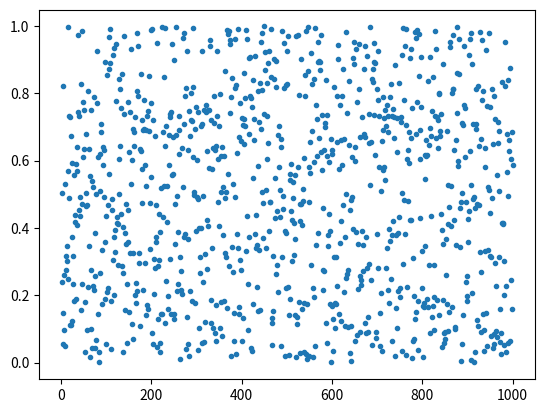

Recreate this plot in Python.
import matplotlib.pyplot as plt
#function for LCG
def LCG(a,c,m,x,n):
  xlist=[]
  ylist=[]
  for i in range (n):
    x=((a*x)+c)%(m)
    xlist.append(x/m)
    ylist.append(i+1)
  plt.plot(ylist,xlist,'.')
  plt.show()
x1=LCG(1103515245,12345,32768,10,1000)